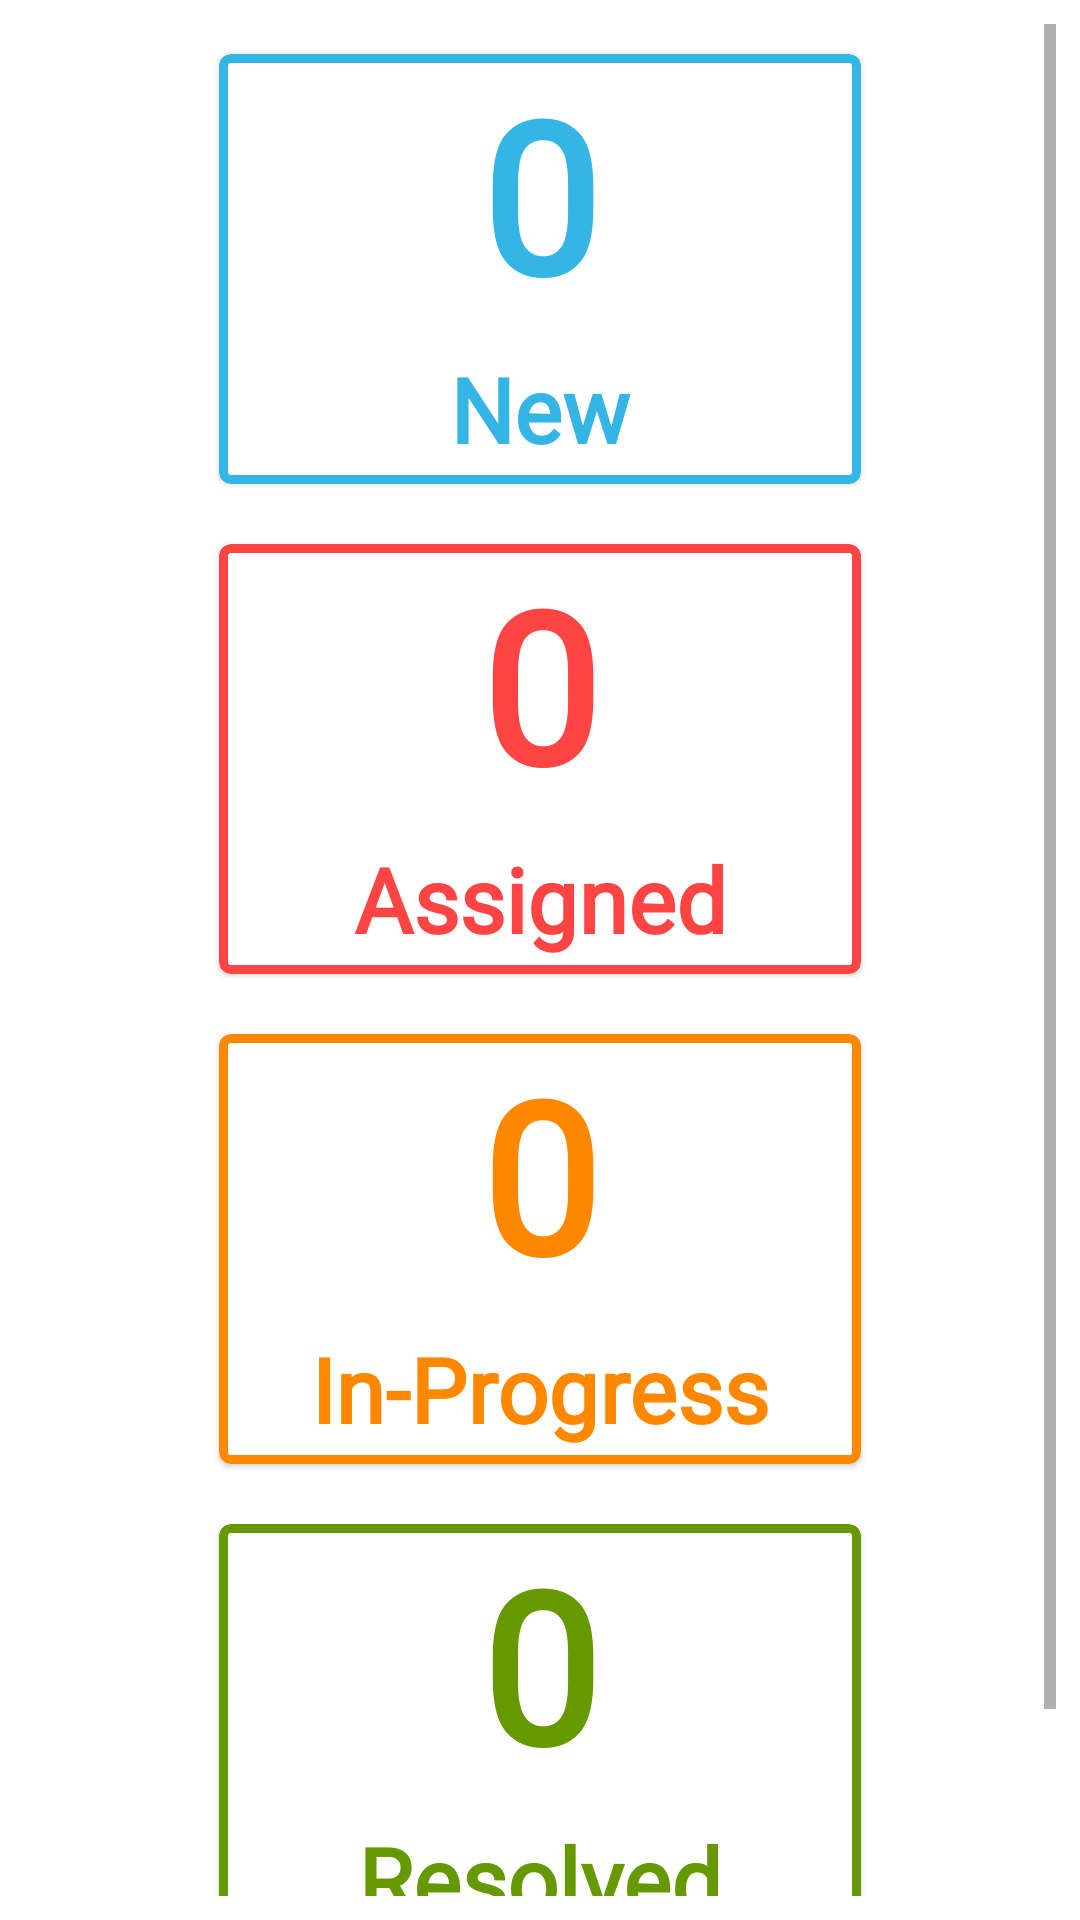

This screen was rendered from an Android layout file. Write that file and the resources it references.
<!-- AndroidManifest.xml: application theme Theme.DMS -->
<!-- res/layout/fragment_admin_dashboard.xml -->
<?xml version="1.0" encoding="utf-8"?>
<FrameLayout xmlns:android="http://schemas.android.com/apk/res/android"
    xmlns:tools="http://schemas.android.com/tools"
    xmlns:app="http://schemas.android.com/apk/res-auto"
    android:id="@+id/dashboard_frame_layout"
    android:layout_width="match_parent"
    android:layout_height="match_parent"
    tools:context=".fragment.dashboard.AdminDashboardFragment">

    <LinearLayout
        android:id="@+id/ticketStateCountLinearLayout"
        android:layout_width="match_parent"
        android:layout_height="match_parent"
        android:layout_margin="8sp"
        android:orientation="vertical">

        <ScrollView
            android:id="@+id/ScrollView"
            android:layout_width="match_parent"
            android:layout_height="match_parent">

            <LinearLayout
                android:id="@+id/ticketStateOuterLinearLayout"
                android:layout_width="match_parent"
                android:layout_height="match_parent"
                android:orientation="vertical">

                <com.google.android.material.card.MaterialCardView
                    android:id="@+id/newTicketsCardView"
                    android:layout_width="match_parent"
                    android:layout_height="wrap_content"
                    android:layout_marginLeft="65sp"
                    android:layout_marginTop="10sp"
                    android:layout_marginRight="65sp"
                    app:strokeColor="@android:color/holo_blue_light"
                    app:strokeWidth="3dp">

                    <LinearLayout
                        android:id="@+id/newTicketCountLinearLayout"
                        android:layout_width="match_parent"
                        android:layout_height="wrap_content"
                        android:orientation="vertical">

                        <TextView
                            android:id="@+id/newCountTicketText"
                            android:layout_width="match_parent"
                            android:layout_height="wrap_content"
                            android:fontFamily="@font/roboto_regular"
                            android:text="0"
                            android:textAlignment="center"
                            android:textColor="@android:color/holo_blue_light"
                            android:textSize="70sp"
                            android:textStyle="bold" />

                        <TextView
                            android:id="@+id/newTicketTextView"
                            android:layout_width="match_parent"
                            android:layout_height="wrap_content"
                            android:layout_marginTop="5sp"
                            android:layout_marginBottom="5sp"
                            android:fontFamily="@font/roboto_regular"
                            android:text="New"
                            android:textAlignment="center"
                            android:textColor="@android:color/holo_blue_light"
                            android:textSize="30sp"
                            android:textStyle="bold" />
                    </LinearLayout>

                </com.google.android.material.card.MaterialCardView>


                <com.google.android.material.card.MaterialCardView
                    android:id="@+id/assigned"
                    android:layout_width="match_parent"
                    android:layout_height="wrap_content"
                    android:layout_marginLeft="65sp"
                    android:layout_marginTop="20sp"
                    android:layout_marginRight="65sp"
                    app:strokeColor="@android:color/holo_red_light"
                    app:strokeWidth="3dp">

                    <LinearLayout
                        android:layout_width="match_parent"
                        android:layout_height="wrap_content"
                        android:orientation="vertical">

                        <TextView
                            android:id="@+id/assignedTicketCountText"
                            android:layout_width="match_parent"
                            android:layout_height="wrap_content"
                            android:fontFamily="@font/roboto_regular"
                            android:text="0"
                            android:textAlignment="center"
                            android:textColor="@android:color/holo_red_light"
                            android:textSize="70sp"
                            android:textStyle="bold" />

                        <TextView
                            android:id="@+id/assignedTicketTextView"
                            android:layout_width="match_parent"
                            android:layout_height="wrap_content"
                            android:layout_marginTop="5sp"
                            android:layout_marginBottom="5sp"
                            android:fontFamily="@font/roboto_regular"
                            android:text="Assigned"
                            android:textAlignment="center"
                            android:textColor="@android:color/holo_red_light"
                            android:textSize="30sp"
                            android:textStyle="bold" />
                    </LinearLayout>

                </com.google.android.material.card.MaterialCardView>


                <com.google.android.material.card.MaterialCardView
                    android:id="@+id/inProgressCardView"
                    android:layout_width="match_parent"
                    android:layout_height="wrap_content"
                    android:layout_marginLeft="65sp"
                    android:layout_marginTop="20sp"
                    android:layout_marginRight="65sp"
                    app:strokeColor="@android:color/holo_orange_dark"
                    app:strokeWidth="3dp">

                    <LinearLayout
                        android:id="@+id/inProgressLinearLayout"
                        android:layout_width="match_parent"
                        android:layout_height="wrap_content"
                        android:orientation="vertical">

                        <TextView
                            android:id="@+id/inProgressTicketCountText"
                            android:layout_width="match_parent"
                            android:layout_height="wrap_content"
                            android:fontFamily="@font/roboto_regular"
                            android:text="0"
                            android:textAlignment="center"
                            android:textColor="@android:color/holo_orange_dark"
                            android:textSize="70sp"
                            android:textStyle="bold" />

                        <TextView
                            android:id="@+id/inProgressTextView"
                            android:layout_width="match_parent"
                            android:layout_height="wrap_content"
                            android:layout_marginTop="5sp"
                            android:layout_marginBottom="5sp"
                            android:fontFamily="@font/roboto_regular"
                            android:text="In-Progress"
                            android:textAlignment="center"
                            android:textColor= "@android:color/holo_orange_dark"
                            android:textSize="30sp"
                            android:textStyle="bold" />
                    </LinearLayout>

                </com.google.android.material.card.MaterialCardView>


                <com.google.android.material.card.MaterialCardView
                    android:id="@+id/resolvedTicketCardView"
                    android:layout_width="match_parent"
                    android:layout_height="wrap_content"
                    android:layout_marginLeft="65sp"
                    android:layout_marginTop="20sp"
                    android:layout_marginRight="65sp"
                    android:layout_marginBottom="50sp"
                    app:strokeColor="@android:color/holo_green_dark"
                    app:strokeWidth="3dp">

                    <LinearLayout
                        android:id="@+id/resolvedLinearLayout"
                        android:layout_width="match_parent"
                        android:layout_height="wrap_content"
                        android:orientation="vertical">

                        <TextView
                            android:id="@+id/resolvedTicketCountText"
                            android:layout_width="match_parent"
                            android:layout_height="wrap_content"
                            android:fontFamily="@font/roboto_regular"
                            android:text="0"
                            android:textAlignment="center"
                            android:textColor= "@android:color/holo_green_dark"
                            android:textSize="70sp"
                            android:textStyle="bold" />

                        <TextView
                            android:id="@+id/resolvedTicketTextView"
                            android:layout_width="match_parent"
                            android:layout_height="wrap_content"
                            android:layout_marginTop="5sp"
                            android:layout_marginBottom="5sp"
                            android:fontFamily="@font/roboto_regular"
                            android:text="Resolved"
                            android:textAlignment="center"
                            android:textColor="@android:color/holo_green_dark"
                            android:textSize="30sp"
                            android:textStyle="bold" />
                    </LinearLayout>

                </com.google.android.material.card.MaterialCardView>

            </LinearLayout>
        </ScrollView>

    </LinearLayout>

</FrameLayout>
<!-- resources referenced by this layout -->
<resources>
  <style name="Theme.DMS" parent="Theme.MaterialComponents.DayNight.NoActionBar">
          
          <item name="colorPrimary">@color/purple_500</item>
          <item name="colorPrimaryVariant">@color/purple_700</item>
          <item name="colorOnPrimary">@color/white</item>
          
          <item name="colorSecondary">@color/teal_200</item>
          <item name="colorSecondaryVariant">@color/teal_700</item>
          <item name="colorOnSecondary">@color/black</item>
          
          <item name="android:statusBarColor" tools:targetApi="l">?attr/colorPrimaryVariant</item>
          
      </style>
  <color name="purple_500">#00BCD4</color>
  <color name="purple_700">#00BCD4</color>
  <color name="white">#FFFFFFFF</color>
  <color name="teal_200">#FF03DAC5</color>
  <color name="teal_700">#FF018786</color>
  <color name="black">#FF000000</color>
</resources>
